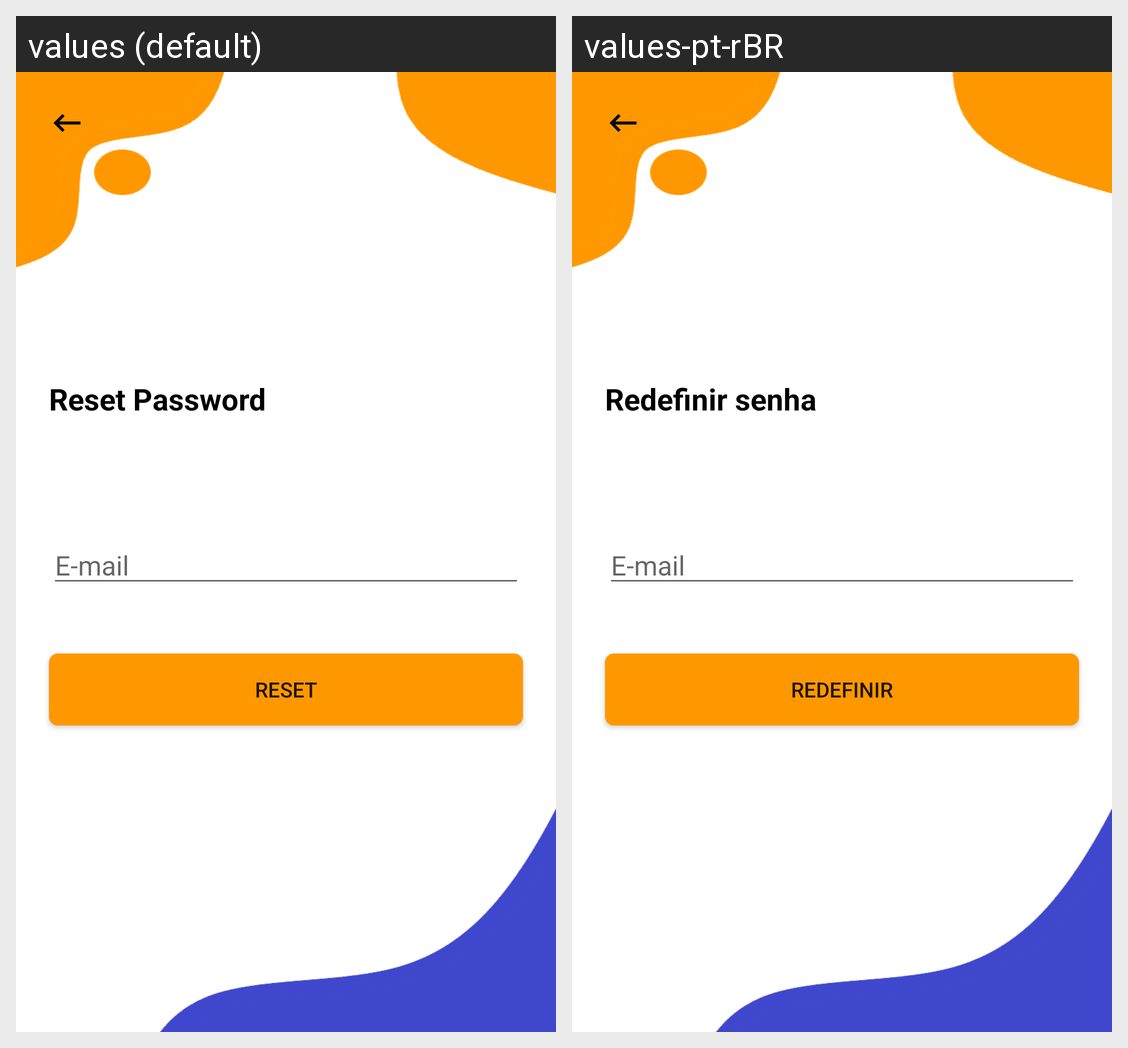

Locale-by-locale string values for the Android screen shown in this grid:
Android screen res/layout/activity_reset_password.xml rendered under 2 locales, left to right: values (default), values-pt-rBR. Device: Nexus 5 (rendered at 1080×1920; each locale shown at half size, 540×960, under a caption strip naming it); theme AppTheme.
Strings drawn on this screen, with the default value and each locale's value (text and hints the layout hard-codes, and strings that could not be matched under every locale, appear in the picture but are not listed):

reset_password
  values: Reset Password
  values-pt-rBR: Redefinir senha

email
  values: E-mail
  values-pt-rBR: E-mail

reset
  values: Reset
  values-pt-rBR: Redefinir
